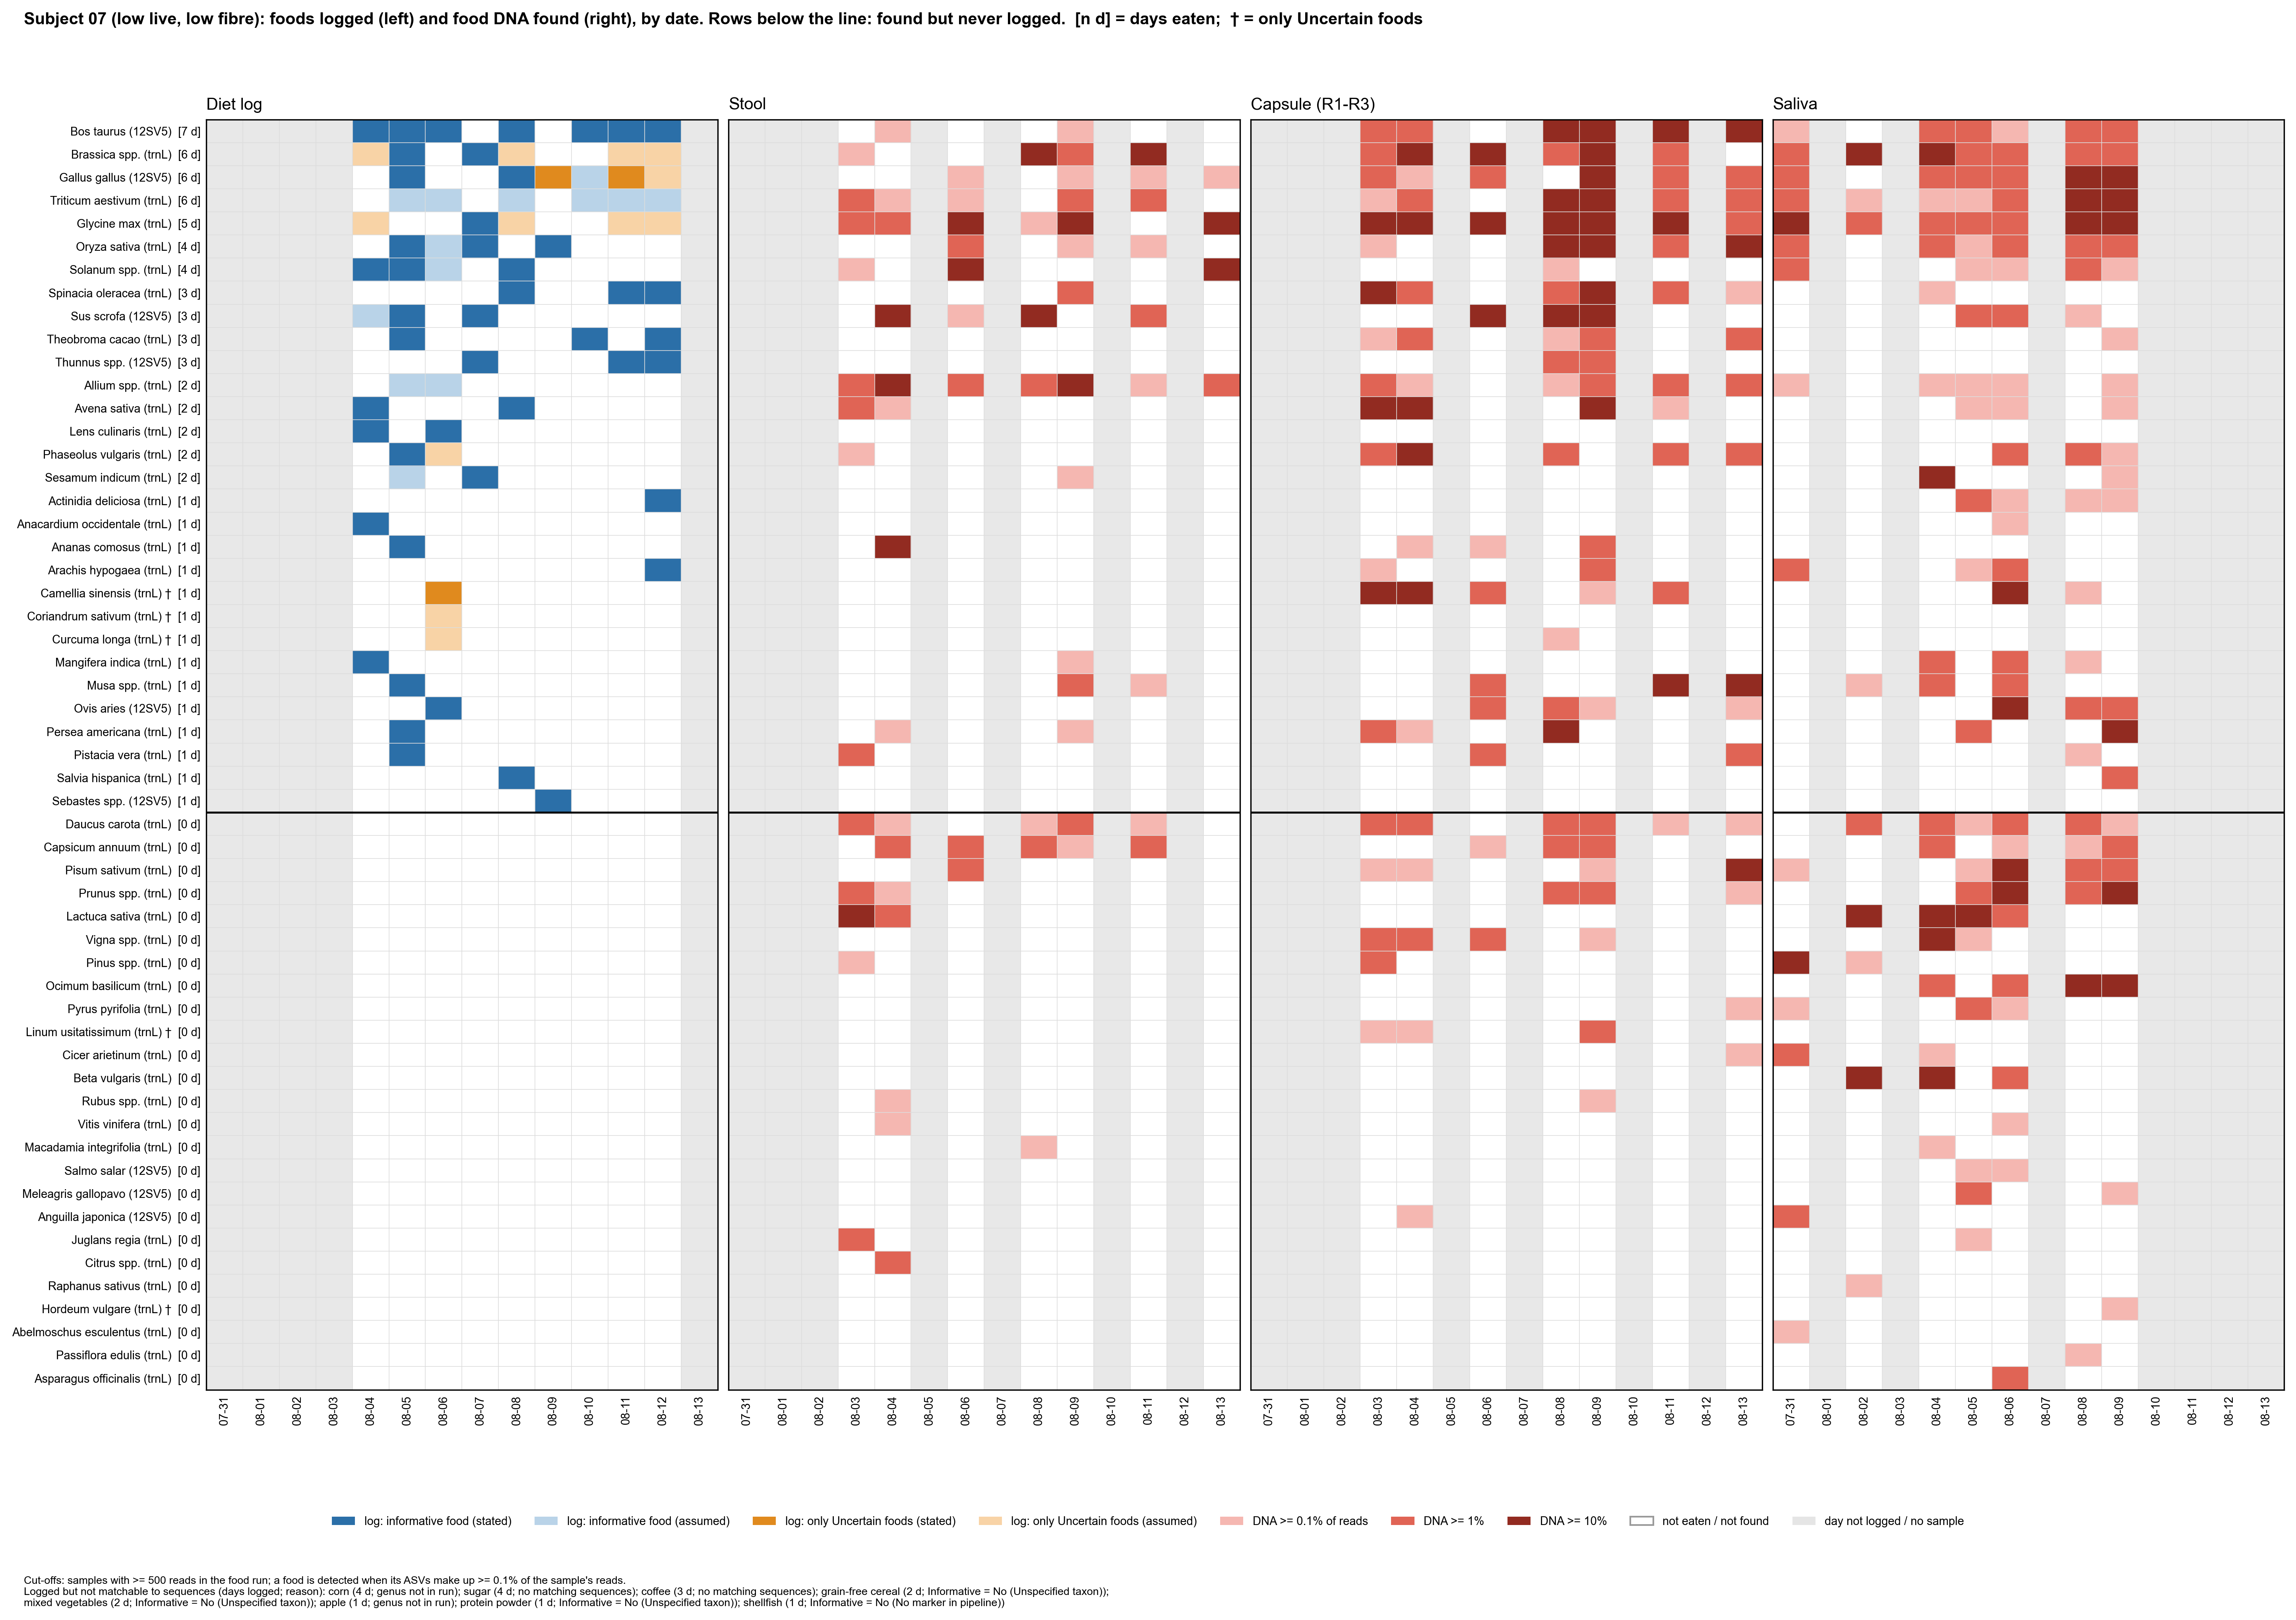

The file beside this chart, header and first rows:
subject, taxon, panel, date, value
07, Bos taurus (12SV5), log, 07-31, 
07, Bos taurus (12SV5), log, 08-01, 
07, Bos taurus (12SV5), log, 08-02, 
07, Bos taurus (12SV5), log, 08-03, 
07, Bos taurus (12SV5), log, 08-04, 2.0
07, Bos taurus (12SV5), log, 08-05, 2.0
07, Bos taurus (12SV5), log, 08-06, 2.0
07, Bos taurus (12SV5), log, 08-07, 0.0
07, Bos taurus (12SV5), log, 08-08, 2.0
07, Bos taurus (12SV5), log, 08-09, 0.0
07, Bos taurus (12SV5), log, 08-10, 2.0
07, Bos taurus (12SV5), log, 08-11, 2.0
07, Bos taurus (12SV5), log, 08-12, 2.0
07, Bos taurus (12SV5), log, 08-13, 
07, Brassica spp. (trnL), log, 07-31, 
07, Brassica spp. (trnL), log, 08-01, 
07, Brassica spp. (trnL), log, 08-02, 
07, Brassica spp. (trnL), log, 08-03, 
07, Brassica spp. (trnL), log, 08-04, 3.0
07, Brassica spp. (trnL), log, 08-05, 2.0
07, Brassica spp. (trnL), log, 08-06, 0.0
07, Brassica spp. (trnL), log, 08-07, 2.0
07, Brassica spp. (trnL), log, 08-08, 3.0
07, Brassica spp. (trnL), log, 08-09, 0.0
07, Brassica spp. (trnL), log, 08-10, 0.0
07, Brassica spp. (trnL), log, 08-11, 3.0
07, Brassica spp. (trnL), log, 08-12, 3.0
07, Brassica spp. (trnL), log, 08-13, 
07, Gallus gallus (12SV5), log, 07-31, 
07, Gallus gallus (12SV5), log, 08-01, 
07, Gallus gallus (12SV5), log, 08-02, 
07, Gallus gallus (12SV5), log, 08-03, 
07, Gallus gallus (12SV5), log, 08-04, 0.0
07, Gallus gallus (12SV5), log, 08-05, 2.0
07, Gallus gallus (12SV5), log, 08-06, 0.0
07, Gallus gallus (12SV5), log, 08-07, 0.0
07, Gallus gallus (12SV5), log, 08-08, 2.0
07, Gallus gallus (12SV5), log, 08-09, 4.0
07, Gallus gallus (12SV5), log, 08-10, 1.0
07, Gallus gallus (12SV5), log, 08-11, 4.0
07, Gallus gallus (12SV5), log, 08-12, 3.0
07, Gallus gallus (12SV5), log, 08-13, 
07, Triticum aestivum (trnL), log, 07-31, 
07, Triticum aestivum (trnL), log, 08-01, 
07, Triticum aestivum (trnL), log, 08-02, 
07, Triticum aestivum (trnL), log, 08-03, 
07, Triticum aestivum (trnL), log, 08-04, 0.0
07, Triticum aestivum (trnL), log, 08-05, 1.0
07, Triticum aestivum (trnL), log, 08-06, 1.0
07, Triticum aestivum (trnL), log, 08-07, 0.0
07, Triticum aestivum (trnL), log, 08-08, 1.0
07, Triticum aestivum (trnL), log, 08-09, 0.0
07, Triticum aestivum (trnL), log, 08-10, 1.0
07, Triticum aestivum (trnL), log, 08-11, 1.0
07, Triticum aestivum (trnL), log, 08-12, 1.0
07, Triticum aestivum (trnL), log, 08-13, 
07, Glycine max (trnL), log, 07-31, 
07, Glycine max (trnL), log, 08-01, 
07, Glycine max (trnL), log, 08-02, 
07, Glycine max (trnL), log, 08-03, 
... 3,020 more rows
